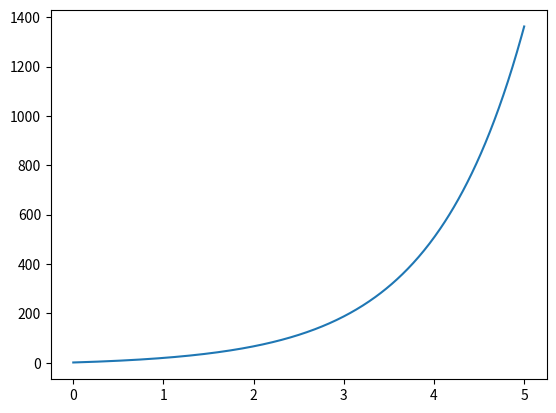

Python code for this plot:
#Implementación del método RK4 y algunos casos de salida


import numpy as np
import matplotlib.pyplot as plt


def test1(x, y):				# dy/dx = x^2 - 3y
	return x**2 - 3*y


def f(x, y):		#dy/dx = y - x^2 +1
	return y-x**2+10


def RK4(f, a, b, y0, h):
	x = np.arange(a, b+h, h)
	n = len(x)
	y = np.zeros(n)
	y[0] = y0
	for i in range(0, n-1):
		k1 = f(x[i], y[i])
		k2 = f(x[i]+h/2, y[i]+k1*h/2)
		k3 = f(x[i]+h/2, y[i]+k2*h/2)
		k4 = f(x[i]+h, y[i]+k3*h)
		w = y[i+1] = y[i]+(h/6)*(k1+2*k2+2*k3+k4)
	plt.plot(x, y)
	plt.show()


# dy/dx= y - x^2 +1, 	a=0, b=5, y0=1, h=0.01
RK4(f, 0, 5, 1, 0.01)

